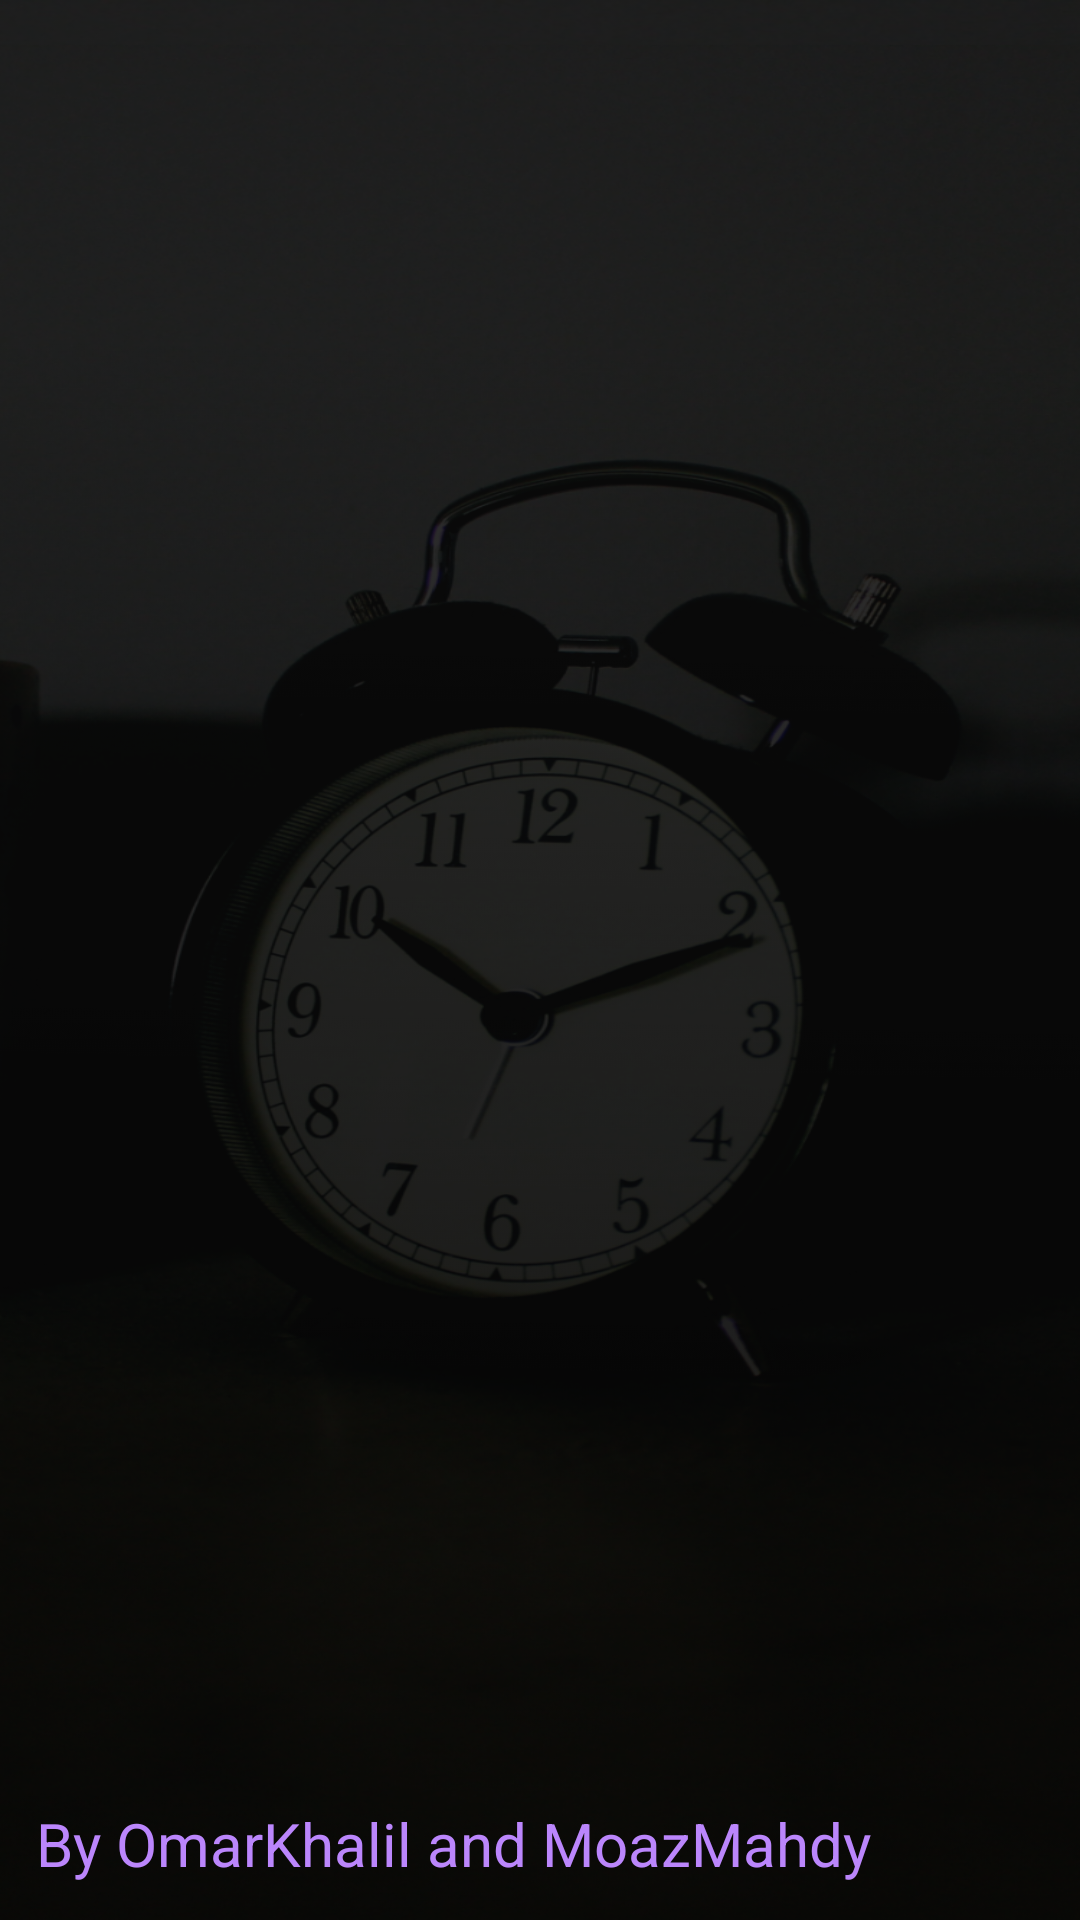

The Android layout XML behind this screen, and the referenced resources:
<!-- AndroidManifest.xml: application theme Theme.WorkingTimerV2 -->
<!-- res/layout/activity_splash.xml -->
<?xml version="1.0" encoding="utf-8"?>
<androidx.constraintlayout.widget.ConstraintLayout xmlns:android="http://schemas.android.com/apk/res/android"
    xmlns:app="http://schemas.android.com/apk/res-auto"
    xmlns:tools="http://schemas.android.com/tools"
    android:layout_width="match_parent"
    android:layout_height="match_parent"
    tools:context=".ui.splash.SplashActivity"
    android:background="@drawable/background"
    >

    <ImageView
        android:layout_width="match_parent"
        android:layout_height="match_parent"
        android:background="@drawable/backgroundi"
        />

    <TextView
        android:layout_width="wrap_content"
        android:layout_height="wrap_content"
        app:layout_constraintStart_toStartOf="parent"
        app:layout_constraintBottom_toBottomOf="parent"
        android:text="By OmarKhalil and MoazMahdy"
        android:textColor="@color/purple_200"
        android:textSize="20sp"
        android:layout_margin="12dp"
        />



</androidx.constraintlayout.widget.ConstraintLayout>
<!-- resources referenced by this layout -->
<resources>
  <color name="purple_200">#FFBB86FC</color>
  <!-- drawable background: png bitmap (drawable, 630106 bytes) -->
  <!-- drawable backgroundi: png bitmap (drawable, 488745 bytes) -->
  <style name="Theme.WorkingTimerV2" parent="Theme.MaterialComponents.DayNight.NoActionBar">
          
          <item name="colorPrimary">@color/orange</item>
          <item name="colorPrimaryVariant">@color/dark_orange</item>
          <item name="colorOnPrimary">@color/white</item>
          
          <item name="colorSecondary">@color/teal_200</item>
          <item name="colorSecondaryVariant">@color/teal_700</item>
          <item name="colorOnSecondary">@color/black</item>
          
          <item name="android:statusBarColor" tools:targetApi="l">?attr/colorPrimaryVariant</item>
          
      </style>
  <color name="orange">#F55A00</color>
  <color name="dark_orange">#CC4B00</color>
  <color name="white">#FFFFFFFF</color>
  <color name="teal_200">#FF03DAC5</color>
  <color name="teal_700">#FF018786</color>
  <color name="black">#FF000000</color>
</resources>
